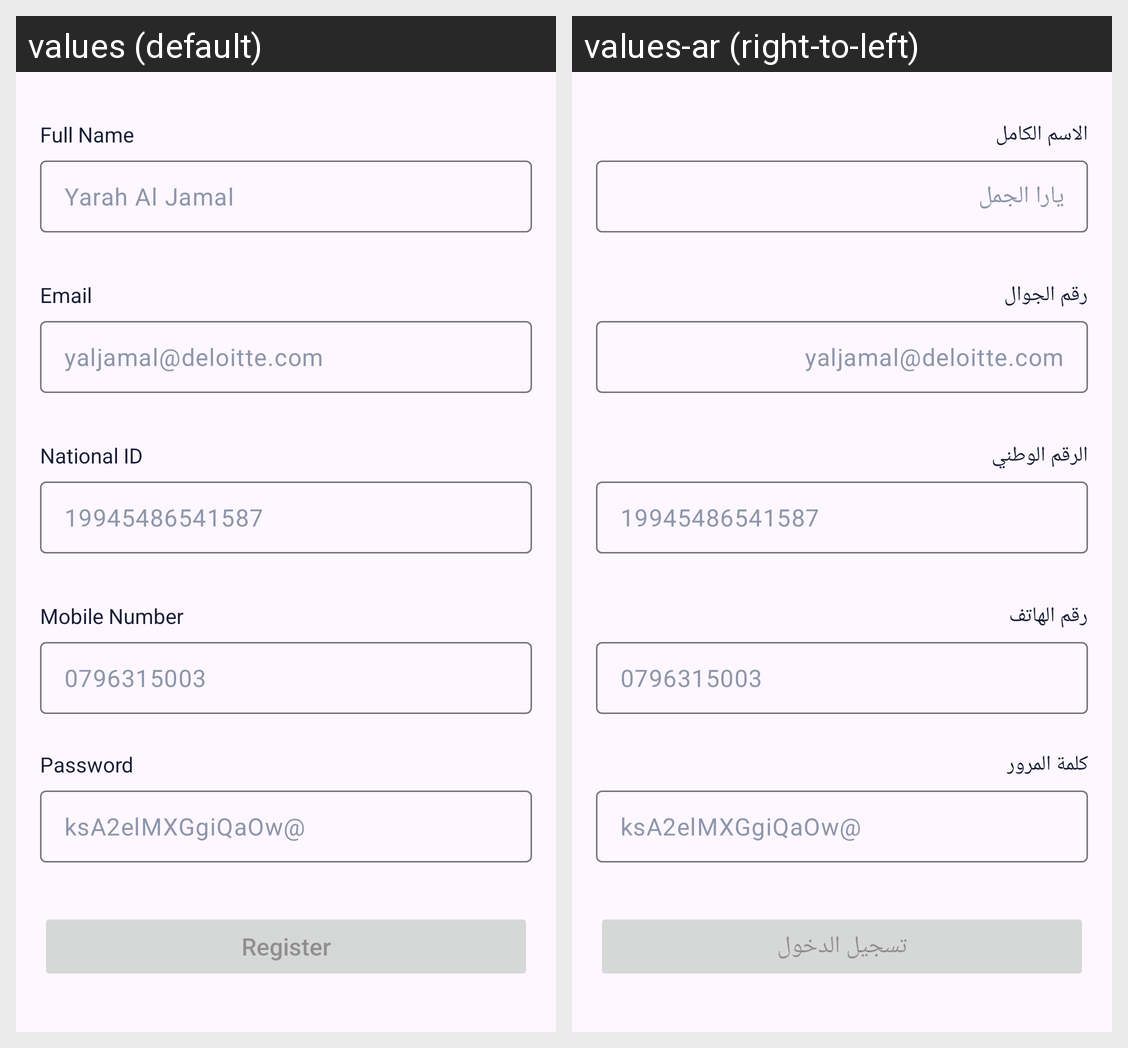

The Android screen above is rendered under two locales of the same app. Produce the string resources it draws, with the default and per-locale values.
Android screen res/layout/fragment_register.xml rendered under 2 locales, left to right: values (default), values-ar (right-to-left). Device: Nexus 5 (rendered at 1080×1920; each locale shown at half size, 540×960, under a caption strip naming it); theme Theme.DeloitteCodeChallenge.
Strings drawn on this screen, with the default value and each locale's value (text and hints the layout hard-codes, and strings that could not be matched under every locale, appear in the picture but are not listed):

full_name_auth
  values: Full Name
  values-ar: الاسم الكامل

hint_full_name_auth
  values: Yarah Al Jamal
  values-ar: يارا الجمل

email_auth
  values: Email
  values-ar: رقم الجوال

national_id_auth
  values: National ID
  values-ar: الرقم الوطني

mobile_number_auth
  values: Mobile Number
  values-ar: رقم الهاتف

password_auth
  values: Password
  values-ar: كلمة المرور

register_auth
  values: Register
  values-ar: تسجيل الدخول
